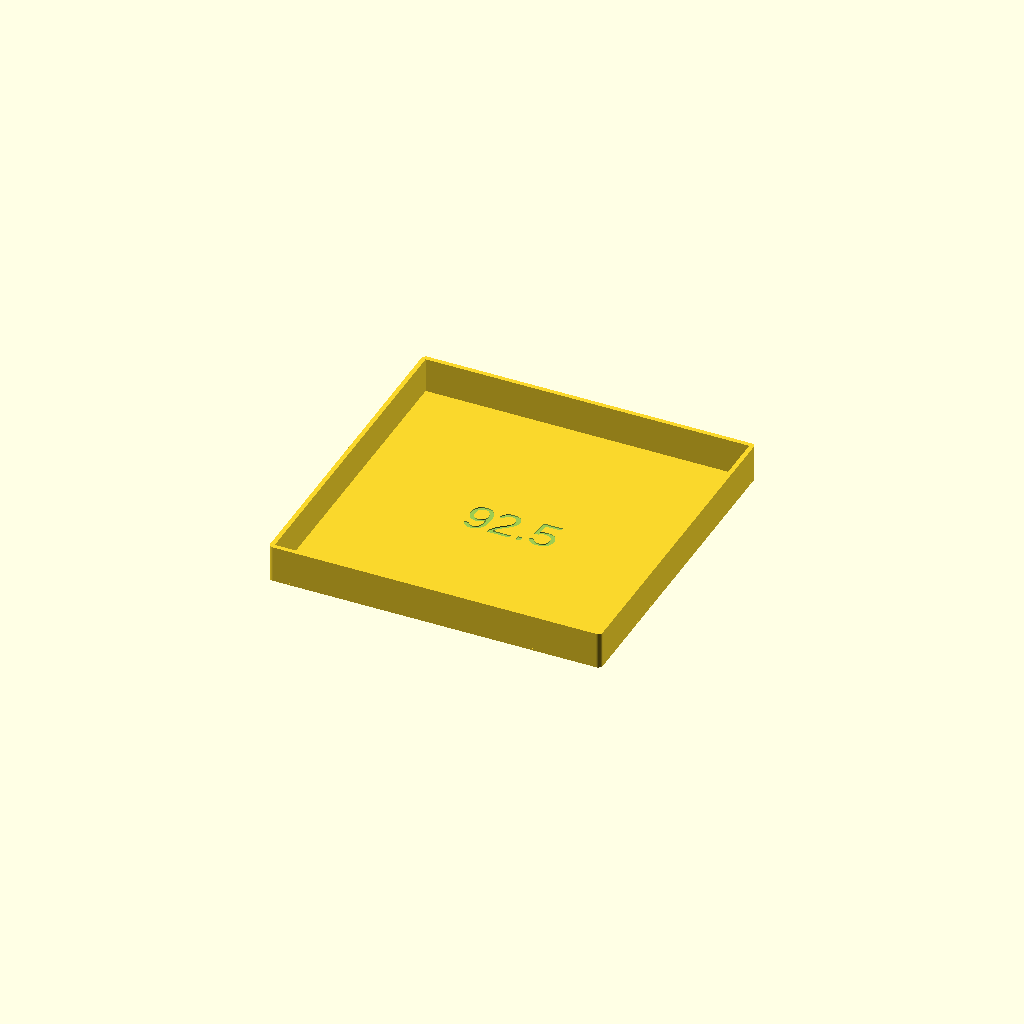
Cell 1: rendered with the file's own defaults.
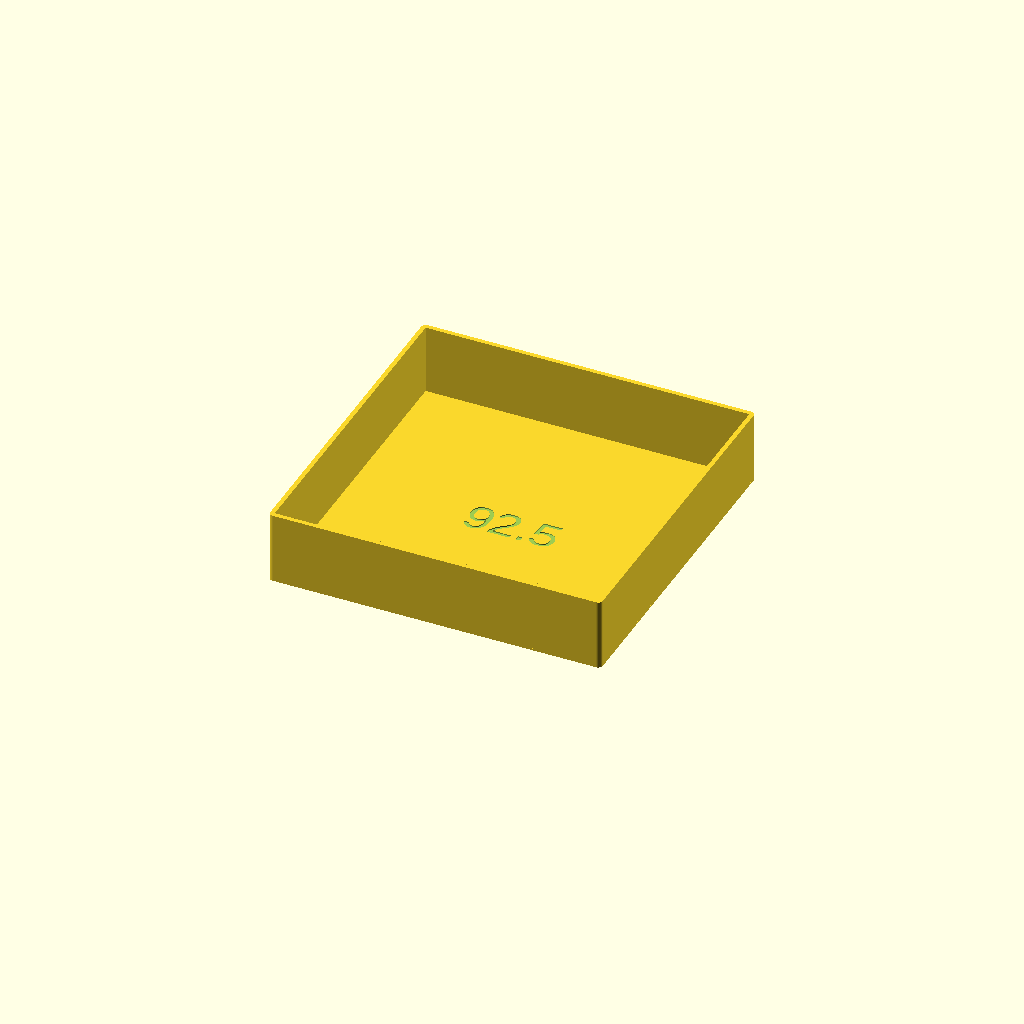
Cell 2 — h set to 20, the other parameters unchanged.
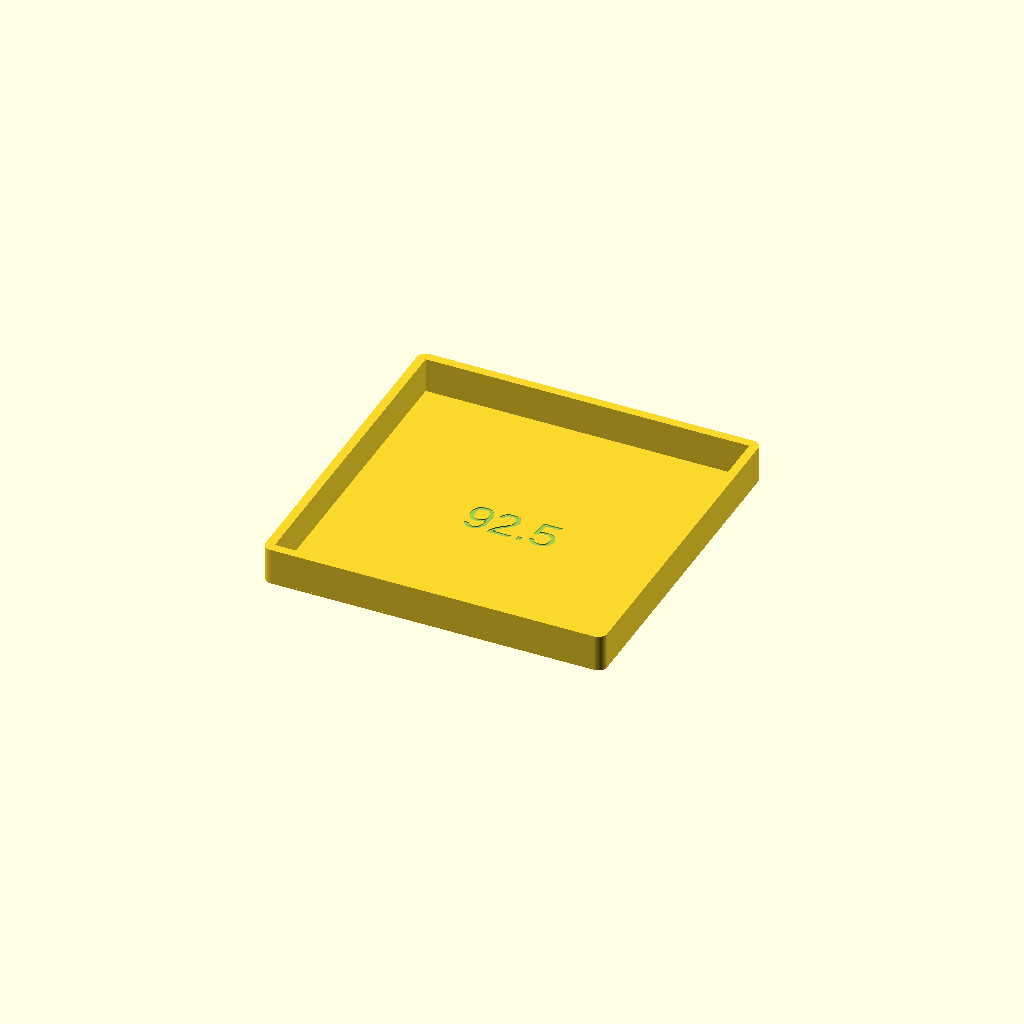
Cell 3 — wall_thickness set to 2.56, the other parameters unchanged.
One fixed orthographic camera (rotation 55°, 0°, 25°; colour scheme Cornfield) for every cell.
OpenSCAD source file 002 in progress/17 cube storage/case.scad:
$fa =.01;
$fs = .3;
w = 20;
h=10;
base_thickness=.55;
wall_thickness=1.28;
k = 4.67553009360455;
e = -1.5;
s = 92.5;//k * w + e;

linear_extrude(h+base_thickness){
  difference(){
    offset(wall_thickness) square(s, center=true);
    square(s, center=true);
  }
}

difference(){
  linear_extrude(base_thickness)
    offset(wall_thickness)
    square(s, center=true);
  translate([0,0, base_thickness-.3])
    linear_extrude(base_thickness)
    text(str(s), 10, halign="center", valign="center");
  }
Parameter table extracted from the source (name, type, default, range or options):
w: number, default 20
h: number, default 10
base_thickness: number, default 0.55
wall_thickness: number, default 1.28
k: number, default 4.67553009360455
e: number, default -1.5
s: number, default 92.5
